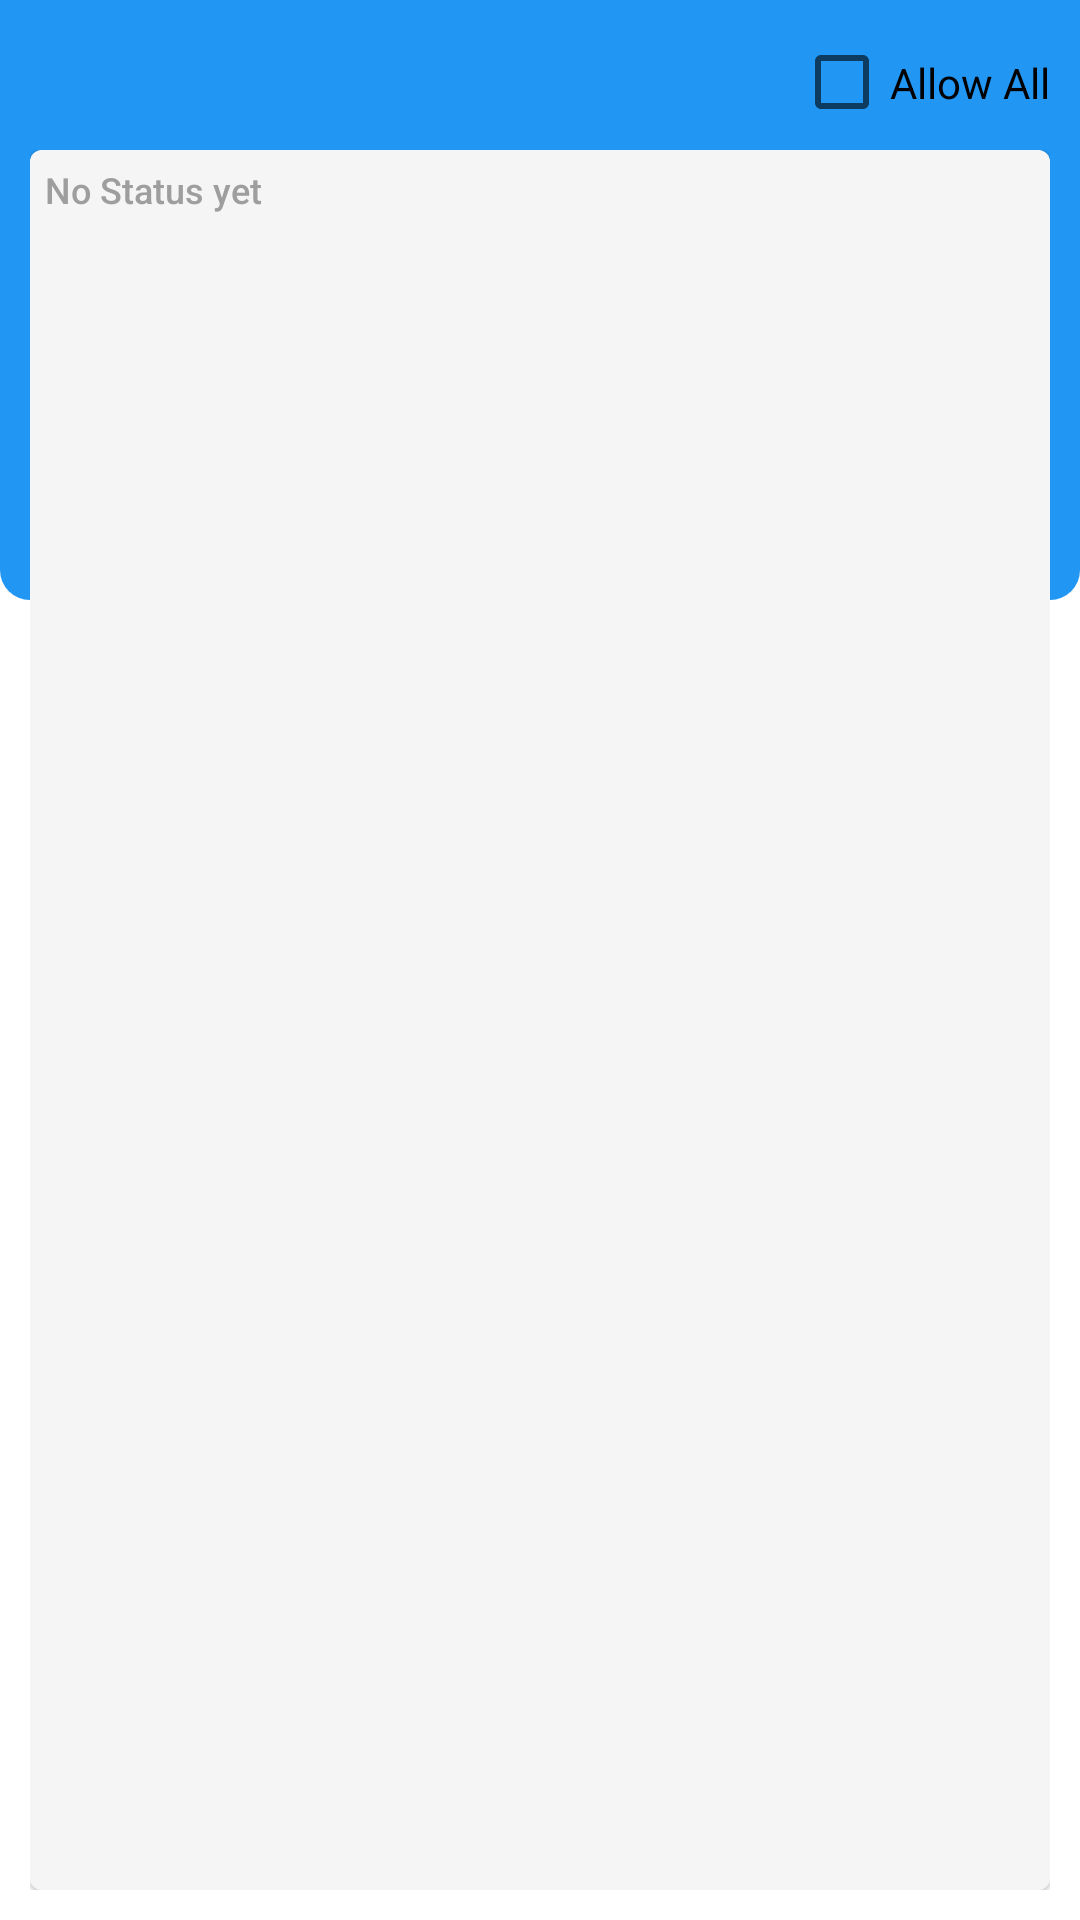

Android layout source for this screen:
<!-- AndroidManifest.xml: application theme Theme.VotingSystem -->
<!-- res/layout/activate_elections.xml -->
<?xml version="1.0" encoding="utf-8"?>
<RelativeLayout xmlns:android="http://schemas.android.com/apk/res/android"
    android:layout_width="match_parent"
    android:background="@color/white"
    android:layout_height="match_parent">

    <RelativeLayout
        android:layout_width="match_parent"
        android:layout_height="wrap_content"
        android:background="@drawable/curved_header_style"/>

    <ImageView
        android:layout_width="50dp"
        android:layout_height="50dp"
        android:src="@drawable/ic_baseline_chevron_left_24"
        android:scaleType="fitXY"
        android:id="@+id/back"/>

    <CheckBox
        android:layout_width="wrap_content"
        android:layout_height="35dp"
        android:layout_marginTop="10dp"
        android:text="Allow All"
        android:id="@+id/allow_all"
        android:layout_alignParentRight="true"
        android:requiresFadingEdge="horizontal"
        android:layout_marginRight="10dp"/>

    <RelativeLayout
        android:layout_width="match_parent"
        android:layout_height="match_parent"
        android:paddingLeft="10dp"
        android:paddingRight="10dp"
        android:paddingTop="50dp"
        android:paddingBottom="10dp">

        <com.google.android.material.card.MaterialCardView
            android:layout_width="match_parent"
            android:layout_height="match_parent"
            android:layout_centerHorizontal="true"
            style="@style/loginStyle">
            <LinearLayout
                android:layout_width="match_parent"
                android:orientation="vertical"
                android:padding="5dp"
                android:background="@color/grey_100"
                android:layout_height="match_parent">

                <TextView
                android:layout_width="match_parent"
                android:layout_height="wrap_content"
                android:id="@+id/selected_status"
                    android:text="No Status yet"
                    style="@style/TextAppearance.AppCompat.Body2"
                    android:textSize="12dp"
                    android:textColor="@color/grey_500"
                    />

                <androidx.recyclerview.widget.RecyclerView
                    android:layout_width="match_parent"
                    android:layout_marginTop="10dp"
                    android:layout_height="match_parent"
                    android:id="@+id/party_candidates"/>


            </LinearLayout>
        </com.google.android.material.card.MaterialCardView>
    </RelativeLayout>

</RelativeLayout>
<!-- resources referenced by this layout -->
<resources>
  <color name="grey_100">#F5F5F5</color>
  <color name="grey_500">#9E9E9E</color>
  <color name="white">#FFFFFF</color>
  <!-- drawable curved_header_style (drawable) -->
  <?xml version="1.0" encoding="utf-8"?>
  <shape xmlns:android="http://schemas.android.com/apk/res/android">
  
      <corners android:bottomLeftRadius="10dp" android:bottomRightRadius="10dp"/>
      <solid android:color="@color/blue_500"/>
      <size android:height="200dp"/>
  
  </shape>
  <style name="loginStyle" parent="ShapeAppearance.MaterialComponents.LargeComponent">
          <item name="cornerSize">30dp</item>
          <item name="backgroundColor">@color/blue_600</item>
      </style>
  <style name="Theme.VotingSystem" parent="Theme.MaterialComponents.DayNight.DarkActionBar">
          
          <item name="colorPrimary">@color/blue_500</item>
          <item name="colorPrimaryVariant">@color/blue_700</item>
          <item name="colorOnPrimary">@color/white</item>
          
          <item name="colorSecondary">@color/blue_A400</item>
          <item name="colorSecondaryVariant">@color/blue_A700</item>
          <item name="colorOnSecondary">@color/black</item>
          
          <item name="android:statusBarColor" tools:targetApi="l">?attr/colorPrimaryVariant</item>
          
      </style>
  <color name="blue_500">#2196F3</color>
  <color name="blue_600">#1E88E5</color>
  <color name="blue_700">#1976D2</color>
  <color name="blue_A400">#2979FF</color>
  <color name="blue_A700">#2962FF</color>
  <color name="black">#000000</color>
</resources>
